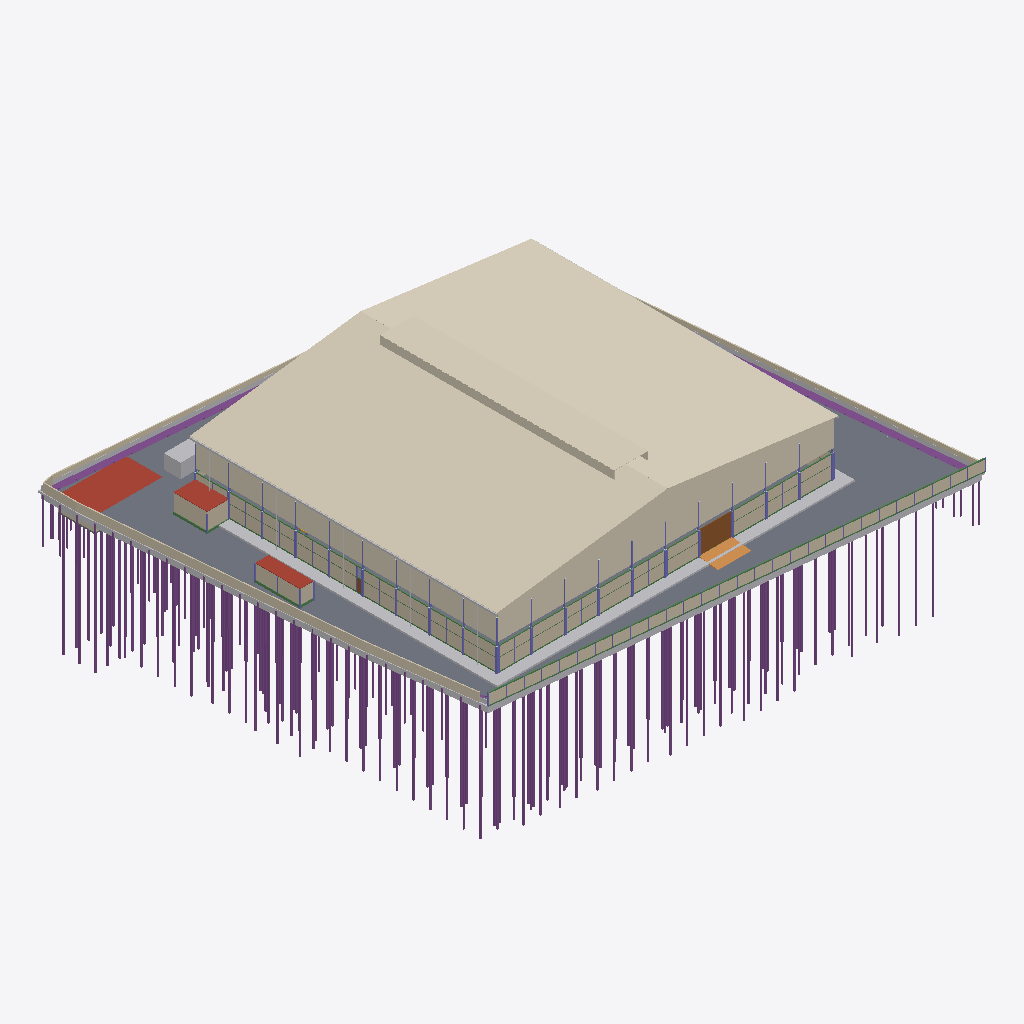
Isometric view of an IFC building model (IFC-SPF (STEP), schema IFC4, length unit metre), seen from the south-west, elements coloured by IFC class (only those large enough to see are counted): 202 piles (purple), 108 walls (beige), 22 footings (purple), 18 other elements (light grey), 18 beams (green), 17 columns (violet), 6 coverings (cream), 4 slabs (grey), 3 roofs (red-brown), 1 door (brown), 1 ramp (orange).
Extent 87.8 m × 82.1 m × 40.0 m (x, y, z). Storeys (6): B1 ฐานราก/เสาเข็ม at -1.20 m; 00 ระดับถนนรอบอาคาร ±0.00 at 0.00 m; 01 พื้นชั้นที่ 1 +0.50 at 0.50 m; 02 พื้นชั้นลอย +3.30 at 3.30 m; 03 หัวเสาคอนกรีต +4.50 at 4.50 m; RF หัวเสารับหลังคา +9.00 at 9.00 m. Elements (3597): 962 IfcMember, 865 IfcPile, 725 IfcFooting, 276 IfcMechanicalFastener, 202 IfcColumn, 197 IfcBeam, 162 IfcWall, 92 IfcPlate, 61 IfcBuildingElementProxy, 23 IfcPipeSegment, 12 IfcSlab, 9 IfcCovering.

HEADER;
FILE_DESCRIPTION(('ViewDefinition[DesignTransferView]'),'2;1');
FILE_NAME('/dev/null','2026-11-18T23:00:03+00:00',(''),(''),'IfcOpenShell 0.9.0.post1','IfcOpenShell 0.9.0.post1','Nobody');
FILE_SCHEMA(('IFC4'));
ENDSEC;
DATA;
#1=IFCPROJECT('3O3nLyvgfCpRv0g51ygJO3',$,'WEC-TC-6901 งานก่อสร้างอาคารโกดังและงานบริเวณ',$,$,$,$,(#10),#5);
#12=IFCSITE('3EelLA3$b5nhgYKHk9tFUj',$,'10/7 หมู่ 5 ต.ท่าข้าม อ.สามพราน จ.นครปฐม',$,$,$,$,$,$,$,$,$,$,$);
#13=IFCBUILDING('1dkoccZLv1HQ3AjP52kgYU',$,'อาคารโกดัง TC Electric 60x54 ม.',$,$,$,$,$,$,$,$,$);
#16=IFCBUILDINGSTOREY('0P8O_uQLL8ZgfU9ToHOMpd',$,'B1 ฐานราก/เสาเข็ม',$,$,$,$,$,$,-1.2);
#18=IFCBUILDINGSTOREY('0z8gEblYn1tesUkxo9WY_V',$,'00 ระดับถนนรอบอาคาร ±0.00',$,$,$,$,$,$,0.0);
#19=IFCBUILDINGSTOREY('1Ovv6_B3zBr8dPUAGiBXKc',$,'01 พื้นชั้นที่ 1 +0.50',$,$,$,$,$,$,0.5);
#20=IFCBUILDINGSTOREY('38_swbyRn8xfRMqv36PmO7',$,'02 พื้นชั้นลอย +3.30',$,$,$,$,$,$,3.3);
#21=IFCBUILDINGSTOREY('3$p9qyWOjDeeEuUgT2TKQU',$,'03 หัวเสาคอนกรีต +4.50',$,$,$,$,$,$,4.5);
#22=IFCBUILDINGSTOREY('3FoxTHlMPCgw99lgDuSn5I',$,'RF หัวเสารับหลังคา +9.00',$,$,$,$,$,$,9.0);
#34096=IFCCOVERING('3aoxGlFdb0LAvEcniE000s',$,'หลังคาเมทัลชีท หนา 0.47 มม. + ฉนวน PU 25 มม.',$,$,#34101,#34105,'RF',.ROOFING.);
#34106=IFCCOVERING('2IwdcJZ4X52BsrwiA1WdYI',$,'หลังคาเมทัลชีท หนา 0.47 มม. + ฉนวน PU 25 มม.',$,$,#34111,#34115,'RF',.ROOFING.);
#23687=IFCSLAB('04e294Q6rBKP$axsoAZpOV',$,'พื้นถนนรอบอาคาร S2 คสล. หนา 0.15 ม. (TOP ±0.00)',$,$,#23692,#23745,'S2',.BASESLAB.);
#35763=IFCCOVERING('0kg_Elysv1ze6dofVM5c1v',$,'ผนังเมทัลชีท (ด้านจั่ว) +5.20 ถึงหลังคา',$,$,#35768,#35779,'W2',.CLADDING.);
#34116=IFCCOVERING('0jeQfUVkX6RQGvl2Wyw2Rc',$,'Jack roof กว้าง 6.00 ม. (สัน +15.25)',$,$,#34121,#34125,'JR',.ROOFING.);
#51=IFCBUILDINGELEMENTPROXY('0HpjffM_X46BYXUK6nQWND',$,'ดินถมบดอัด หนา 0.30 ม. (อาคาร + เผื่อ 2 ม.)',$,'EarthworksFill',#56,#66,'FILL',.USERDEFINED.);
#35780=IFCCOVERING('2I4YdkeM9EkgLkijR40Ohp',$,'ผนังเมทัลชีท (ด้านชายคา) +5.20 ถึง +10.00',$,$,#35785,#35789,'W2',.CLADDING.);
#23836=IFCSLAB('05bWGhgC56Sesy5bHaZ9hv',$,'ถังเก็บน้ำใต้ดิน - ฝา หนา 0.15',$,$,#23841,#23845,'UGT',.ROOF.);
#107=IFCBUILDINGELEMENTPROXY('1gihQ3h3DB_QZ70XNvrW$i',$,'รั้วชั่วคราวเมทัลชีท สูง 2.00 ม.',$,$,#112,#116,'TF',$);
#34126=IFCCOVERING('0$Lby4swv3z9QNT5TyXijY',$,'ช่องระบายอากาศ Jack roof (ตะแกรง)',$,$,#34131,#34135,'JR-L',.CLADDING.);
#28=IFCGEOGRAPHICELEMENT('2gAY_HdDfEVvJGLt6nWvIA',$,'ผิวดินเดิม ±0.00',$,$,#33,#50,'EG',.TERRAIN.);
#23677=IFCSLAB('2vWhgYUfL32urARIzHlZ9W',$,'พื้น S1 คสล. หนา 0.20 ม. วางบนเสาเข็ม (TOP +0.50)',$,$,#23682,#23686,'S1',.FLOOR.);
#97=IFCBUILDINGELEMENTPROXY('0_sk_MTd5089WRWpubbDsP',$,'รั้วชั่วคราวเมทัลชีท สูง 2.00 ม.',$,$,#102,#106,'TF',$);
#34146=IFCPIPESEGMENT('3C4LFRecv4OeTOX9YoSIzo',$,'รางน้ำฝนเหล็กอาบสังกะสี 0.30x0.30',$,$,#34151,#34155,'GU',.GUTTER.);
#177=IFCBUILDINGELEMENTPROXY('0YSb_Ll7r2nOnTzwA2Tq3Y',$,'สำนักงานสนาม 3.00x8.00 ม. (ด้านเหนือ ระหว่างแถวเข็มถนน)',$,$,#182,#186,'TMP',$);
#35960=IFCSLAB('1zbSjttln06RvqsnZW1dUB',$,'ห้องเก็บสารเคมี (Chemical Drum Storage) 21.84 ตร.ม. - หลังคา/ฝ้า',$,$,#35965,#35969,'CHEM',.ROOF.);
#147=IFCBUILDINGELEMENTPROXY('0V7TZ$RdT5cxUlmrVYe3QO',$,'รั้วชั่วคราวเมทัลชีท สูง 2.00 ม.',$,$,#152,#156,'TF',$);
#35810=IFCDOOR('2o6X3Lss10bgBUFAQCk4zJ',$,'ประตูม้วนเหล็ก 6.00x4.00 ม. (ทางลาดใต้)',$,$,#35815,#35819,'RD2',$,$,$,$,$);
#34686=IFCWALL('1aGvfFFKvB5g58dSh8Q_dB',$,'ผนังก่ออิฐมวลเบา หนา 0.15 +0.50 ถึง +4.35 (ผนังแนวกริด J)',$,$,#34691,#34695,'W1',.SOLIDWALL.);
#34636=IFCWALL('1zVSQITBPDZfvVB3s9JPPz',$,'ผนังก่ออิฐมวลเบา หนา 0.15 +0.50 ถึง +4.35 (ผนังแนวกริด J)',$,$,#34641,#34645,'W1',.SOLIDWALL.);
#34656=IFCWALL('0T9hG8CETFRhcpx1G429Az',$,'ผนังก่ออิฐมวลเบา หนา 0.15 +0.50 ถึง +4.35 (ผนังแนวกริด J)',$,$,#34661,#34665,'W1',.SOLIDWALL.);
#77=IFCBUILDINGELEMENTPROXY('2HkKeUgXX7EPGit_EgM0K3',$,'รั้วชั่วคราวเมทัลชีท สูง 2.00 ม.',$,$,#82,#86,'TF',$);
#23776=IFCRAMP('2u8m1qZN1BLBl3zz9DOaNq',$,'ทางลาดขนส่งด้านใต้ (DN) กว้าง 6.00 ม.',$,$,#23781,#23785,'RAMP',.STRAIGHT_RUN_RAMP.);
#35910=IFCSLAB('1VnkW8jhP1sAqWK9_skhiO',$,'อาคารห้องน้ำ - หลังคา/ฝ้า',$,$,#35915,#35919,'WC',.ROOF.);
#35016=IFCWALL('3TZHVftMDBAgobs7GjQLfz',$,'ผนังก่ออิฐมวลเบา หนา 0.15 +0.50 ถึง +4.35 (ผนังแนวกริด 1)',$,$,#35021,#35025,'W1',.SOLIDWALL.);
#35046=IFCWALL('3R$QNwfy173fLR7fpU35JY',$,'ผนังก่ออิฐมวลเบา หนา 0.15 +0.50 ถึง +4.35 (ผนังแนวกริด 1)',$,$,#35051,#35055,'W1',.SOLIDWALL.);
#35056=IFCWALL('0EHn48UJb6p8JZSsnlRuhs',$,'ผนังก่ออิฐมวลเบา หนา 0.15 +0.50 ถึง +4.35 (ผนังแนวกริด 1)',$,$,#35061,#35065,'W1',.SOLIDWALL.);
#34706=IFCWALL('2cixG48IP1gPoLKAmR4s3C',$,'ผนังก่ออิฐมวลเบา หนา 0.15 +0.50 ถึง +4.35 (ผนังแนวกริด J)',$,$,#34711,#34715,'W1',.SOLIDWALL.);
#35076=IFCWALL('2GHGlFaYX0rvSVTzJKwS7H',$,'ผนังก่ออิฐมวลเบา หนา 0.15 +0.50 ถึง +4.35 (ผนังแนวกริด 1)',$,$,#35081,#35085,'W1',.SOLIDWALL.);
#34676=IFCWALL('0hrlpq4Tf00guTILvZRAJz',$,'ผนังก่ออิฐมวลเบา หนา 0.15 +0.50 ถึง +4.35 (ผนังแนวกริด J)',$,$,#34681,#34685,'W1',.SOLIDWALL.);
#35066=IFCWALL('0Apk0rIqr47ezffSzcqKGh',$,'ผนังก่ออิฐมวลเบา หนา 0.15 +0.50 ถึง +4.35 (ผนังแนวกริด 1)',$,$,#35071,#35075,'W1',.SOLIDWALL.);
#34996=IFCWALL('055Z9hRTnDuvA7HLCjy1Q5',$,'ผนังก่ออิฐมวลเบา หนา 0.15 +0.50 ถึง +4.35 (ผนังแนวกริด 1)',$,$,#35001,#35005,'W1',.SOLIDWALL.);
#34646=IFCWALL('3cOBU2kJbDsvBwASVeAR7_',$,'ผนังก่ออิฐมวลเบา หนา 0.15 +0.50 ถึง +4.35 (ผนังแนวกริด J)',$,$,#34651,#34655,'W1',.SOLIDWALL.);
#34696=IFCWALL('3VeRt6B8rB0QLSMUsBJgXd',$,'ผนังก่ออิฐมวลเบา หนา 0.15 +0.50 ถึง +4.35 (ผนังแนวกริด J)',$,$,#34701,#34705,'W1',.SOLIDWALL.);
#34626=IFCWALL('17D8Gltlf7ye3hB$srz6ty',$,'ผนังก่ออิฐมวลเบา หนา 0.15 +0.50 ถึง +4.35 (ผนังแนวกริด J)',$,$,#34631,#34635,'W1',.SOLIDWALL.);
#35006=IFCWALL('1ZaR91bMz7XuHeynOHg7N5',$,'ผนังก่ออิฐมวลเบา หนา 0.15 +0.50 ถึง +4.35 (ผนังแนวกริด 1)',$,$,#35011,#35015,'W1',.SOLIDWALL.);
#34666=IFCWALL('2Rw_oMq_b529_JDyDDtmUO',$,'ผนังก่ออิฐมวลเบา หนา 0.15 +0.50 ถึง +4.35 (ผนังแนวกริด J)',$,$,#34671,#34675,'W1',.SOLIDWALL.);
#35890=IFCWALL('313Z8BLAf88BQtMS87ORLM',$,'อาคารห้องน้ำ - ผนังก่ออิฐ',$,$,#35895,#35899,'WC',.PARTITIONING.);
#35026=IFCWALL('2wl6jITjn5PuHeFuiq4KXB',$,'ผนังก่ออิฐมวลเบา หนา 0.15 +0.50 ถึง +4.35 (ผนังแนวกริด 1)',$,$,#35031,#35035,'W1',.SOLIDWALL.);
#35940=IFCWALL('3Nv47GDmD43B2jS2ssBxoc',$,'ห้องเก็บสารเคมี (Chemical Drum Storage) 21.84 ตร.ม. - ผนังก่ออิฐ',$,$,#35945,#35949,'CHEM',.PARTITIONING.);
#127=IFCBUILDINGELEMENTPROXY('1sLNHKkA5DR84YCYZFynaC',$,'รั้วชั่วคราวเมทัลชีท สูง 2.00 ม.',$,$,#132,#136,'TF',$);
#14197=IFCPILE('3NcDm89pP1ixc9uti9_pfc',$,'เสาเข็ม I-260x260 รับถังใต้ดิน (ลดระดับ 1 ม.)',$,$,#14202,#14206,'I26',.DRIVEN.,$);
#14207=IFCPILE('32nqHitJr8oOOKEt25ghiS',$,'เสาเข็ม I-260x260 รับถังใต้ดิน (ลดระดับ 1 ม.)',$,$,#14212,#14216,'I26',.DRIVEN.,$);
#14167=IFCPILE('19CY6rRgfDHw5401nuSo_I',$,'เสาเข็ม I-260x260 รับถังใต้ดิน (ลดระดับ 1 ม.)',$,$,#14172,#14176,'I26',.DRIVEN.,$);
#16487=IFCPILE('0R8Q9jICL06AMoYt5EtjSF',$,'เสาเข็ม I-220x220 รับพื้นถนนรอบอาคาร',$,$,#16492,#16496,'I22-22',.DRIVEN.,$);
#16527=IFCPILE('2W1SzePS5ANxGzCYYo0LfB',$,'เสาเข็ม I-220x220 รับพื้นถนนรอบอาคาร',$,$,#16532,#16536,'I22-22',.DRIVEN.,$);
#15107=IFCPILE('1dYEzdO3X3h94jNFulri3K',$,'เสาเข็ม I-220x220 รับพื้นถนนรอบอาคาร',$,$,#15112,#15116,'I22-22',.DRIVEN.,$);
#16517=IFCPILE('2kMyIrdYnCFvxdRRJauzB9',$,'เสาเข็ม I-220x220 รับพื้นถนนรอบอาคาร',$,$,#16522,#16526,'I22-22',.DRIVEN.,$);
#16497=IFCPILE('3AXAdMTfLCi8Gi7gyuZL8t',$,'เสาเข็ม I-220x220 รับพื้นถนนรอบอาคาร',$,$,#16502,#16506,'I22-22',.DRIVEN.,$);
#15127=IFCPILE('29ePvkptvCK8gcYUGcO5z3',$,'เสาเข็ม I-220x220 รับพื้นถนนรอบอาคาร',$,$,#15132,#15136,'I22-22',.DRIVEN.,$);
#13977=IFCPILE('1E5IYtz_DDGPXYmW_k4jlL',$,'เสาเข็ม I-260x260 อาคารประกอบ (F1P-1)',$,$,#13982,#13986,'I26-22',.DRIVEN.,$);
#35930=IFCWALL('3yBhXTUvP7Fu6SdAO2Dwql',$,'ห้องเก็บสารเคมี (Chemical Drum Storage) 21.84 ตร.ม. - ผนังก่ออิฐ',$,$,#35935,#35939,'CHEM',.PARTITIONING.);
#14577=IFCPILE('0E1En_ss56thwZA1USELQV',$,'เสาเข็ม I-220x220 รับพื้นถนนรอบอาคาร',$,$,#14582,#14586,'I22-22',.DRIVEN.,$);
#14327=IFCPILE('1vJp9md$PByA$IafnXg6jI',$,'เสาเข็ม I-220x220 รับพื้นถนนรอบอาคาร',$,$,#14332,#14336,'I22-22',.DRIVEN.,$);
#14567=IFCPILE('21JPNFOrn3ORcMSFd2x28N',$,'เสาเข็ม I-220x220 รับพื้นถนนรอบอาคาร',$,$,#14572,#14576,'I22-22',.DRIVEN.,$);
#15537=IFCPILE('2rRVEAeTT8CfsnMGlK2slJ',$,'เสาเข็ม I-220x220 รับพื้นถนนรอบอาคาร',$,$,#15542,#15546,'I22-22',.DRIVEN.,$);
#15407=IFCPILE('3oDzKQQEnBkAJ4CMr0yZ$8',$,'เสาเข็ม I-220x220 รับพื้นถนนรอบอาคาร',$,$,#15412,#15416,'I22-22',.DRIVEN.,$);
#15597=IFCPILE('3$$jjMFAH8dQ5t0SkOxsB9',$,'เสาเข็ม I-220x220 รับพื้นถนนรอบอาคาร',$,$,#15602,#15606,'I22-22',.DRIVEN.,$);
#16257=IFCPILE('13Tkke5jT4pxvKeZ7BYIfF',$,'เสาเข็ม I-220x220 รับพื้นถนนรอบอาคาร',$,$,#16262,#16266,'I22-22',.DRIVEN.,$);
#8237=IFCPILE('3hK2xm0g10O83jmUbrvkm$',$,'เสาเข็ม I-260x260 รับฐานราก F2P (หนวดกุ้ง 4-DB12-2.5 ม.)',$,$,#8242,#8246,'I26-22',.DRIVEN.,$);
#8627=IFCPILE('2jffMXUbbEo8Pp9miCoXwF',$,'เสาเข็ม I-260x260 รับฐานราก F2P (หนวดกุ้ง 4-DB12-2.5 ม.)',$,$,#8632,#8636,'I26-22',.DRIVEN.,$);
#14417=IFCPILE('3nBwS8yWn6aOtyT_nkmGIu',$,'เสาเข็ม I-220x220 รับพื้นถนนรอบอาคาร',$,$,#14422,#14426,'I22-22',.DRIVEN.,$);
#67=IFCBUILDINGELEMENTPROXY('2cFsaUId9F4AaGtQaQ5NlB',$,'รั้วชั่วคราวเมทัลชีท สูง 2.00 ม.',$,$,#72,#76,'TF',$);
#15207=IFCPILE('2bfZLC85bCcx3W6hVd6Y0h',$,'เสาเข็ม I-220x220 รับพื้นถนนรอบอาคาร',$,$,#15212,#15216,'I22-22',.DRIVEN.,$);
#15467=IFCPILE('11FQ1$C1X1bfIaxhMY9$Fz',$,'เสาเข็ม I-220x220 รับพื้นถนนรอบอาคาร',$,$,#15472,#15476,'I22-22',.DRIVEN.,$);
#14407=IFCPILE('3NsyHaBVv3M91ZdXnwfny9',$,'เสาเข็ม I-220x220 รับพื้นถนนรอบอาคาร',$,$,#14412,#14416,'I22-22',.DRIVEN.,$);
#14007=IFCPILE('0RKoHZXs92CPX92KB1038T',$,'เสาเข็ม I-260x260 อาคารประกอบ (F1P-1)',$,$,#14012,#14016,'I26-22',.DRIVEN.,$);
#13997=IFCPILE('1btfHqIo5FzhCYhkioEw9J',$,'เสาเข็ม I-260x260 อาคารประกอบ (F1P-1)',$,$,#14002,#14006,'I26-22',.DRIVEN.,$);
#14297=IFCPILE('3_9bk038X6mPDJn_u9lbp8',$,'เสาเข็ม I-260x260 รับถังใต้ดิน (ลดระดับ 1 ม.)',$,$,#14302,#14306,'I26',.DRIVEN.,$);
#15457=IFCPILE('0Nby83XCb28QV0AHGdv8H6',$,'เสาเข็ม I-220x220 รับพื้นถนนรอบอาคาร',$,$,#15462,#15466,'I22-22',.DRIVEN.,$);
#14517=IFCPILE('1Az69hMNL1P9Fucw4vxoPh',$,'เสาเข็ม I-220x220 รับพื้นถนนรอบอาคาร',$,$,#14522,#14526,'I22-22',.DRIVEN.,$);
#13987=IFCPILE('0WMXq190X7EOipS_Fq6HAb',$,'เสาเข็ม I-260x260 อาคารประกอบ (F1P-1)',$,$,#13992,#13996,'I26-22',.DRIVEN.,$);
#14277=IFCPILE('16IjzWFb5AJvsYjiC8BoBg',$,'เสาเข็ม I-260x260 รับถังใต้ดิน (ลดระดับ 1 ม.)',$,$,#14282,#14286,'I26',.DRIVEN.,$);
#14227=IFCPILE('3d$eYWCp9BmfA7eyJJxe9_',$,'เสาเข็ม I-260x260 รับถังใต้ดิน (ลดระดับ 1 ม.)',$,$,#14232,#14236,'I26',.DRIVEN.,$);
#8637=IFCPILE('1ASF_pLuv8yvmUNRHpg9YO',$,'เสาเข็ม I-260x260 รับฐานราก F2P (หนวดกุ้ง 4-DB12-2.5 ม.)',$,$,#8642,#8646,'I26-22',.DRIVEN.,$);
#15567=IFCPILE('3kX19RI491ugbZL$g28Uuc',$,'เสาเข็ม I-220x220 รับพื้นถนนรอบอาคาร',$,$,#15572,#15576,'I22-22',.DRIVEN.,$);
#8667=IFCPILE('3n88VmQAz8xRDbh1352PsL',$,'เสาเข็ม I-260x260 รับฐานราก F2P (หนวดกุ้ง 4-DB12-2.5 ม.)',$,$,#8672,#8676,'I26-22',.DRIVEN.,$);
#14527=IFCPILE('0ROYowODjESON7xN$qJ3SP',$,'เสาเข็ม I-220x220 รับพื้นถนนรอบอาคาร',$,$,#14532,#14536,'I22-22',.DRIVEN.,$);
#14557=IFCPILE('0E_Z6cUAz5OfbRLVxorY7P',$,'เสาเข็ม I-220x220 รับพื้นถนนรอบอาคาร',$,$,#14562,#14566,'I22-22',.DRIVEN.,$);
#8157=IFCPILE('3w$pOb3PvBAOmdl2yzzNOz',$,'เสาเข็ม I-260x260 รับฐานราก F2P (หนวดกุ้ง 4-DB12-2.5 ม.)',$,$,#8162,#8166,'I26-22',.DRIVEN.,$);
#14317=IFCPILE('2a2IoleTXCOfjSlhMRpvlr',$,'เสาเข็ม I-220x220 รับพื้นถนนรอบอาคาร',$,$,#14322,#14326,'I22-22',.DRIVEN.,$);
#14307=IFCPILE('2pqLX7_eDEBfumYHLXOSl3',$,'เสาเข็ม I-220x220 รับพื้นถนนรอบอาคาร',$,$,#14312,#14316,'I22-22',.DRIVEN.,$);
#137=IFCBUILDINGELEMENTPROXY('0OqcaSX9n9qPhaOsvl5CbU',$,'รั้วชั่วคราวเมทัลชีท สูง 2.00 ม.',$,$,#142,#146,'TF',$);
#14607=IFCPILE('31z9Sdv6r4q96uJbqxN1B_',$,'เสาเข็ม I-220x220 รับพื้นถนนรอบอาคาร',$,$,#14612,#14616,'I22-22',.DRIVEN.,$);
#8697=IFCPILE('1NklId0kv6xP6y2q1HxgN1',$,'เสาเข็ม I-260x260 รับฐานราก F2P (หนวดกุ้ง 4-DB12-2.5 ม.)',$,$,#8702,#8706,'I26-22',.DRIVEN.,$);
#15427=IFCPILE('3mwYasrKf0AhQbO9FjjgJa',$,'เสาเข็ม I-220x220 รับพื้นถนนรอบอาคาร',$,$,#15432,#15436,'I22-22',.DRIVEN.,$);
#8377=IFCPILE('05zr9G6zn18eA2Jwlq7NNJ',$,'เสาเข็ม I-260x260 รับฐานราก F2P (หนวดกุ้ง 4-DB12-2.5 ม.)',$,$,#8382,#8386,'I26-22',.DRIVEN.,$);
#15547=IFCPILE('0Y2HmcJFT2VBiRmZYrR6_x',$,'เสาเข็ม I-220x220 รับพื้นถนนรอบอาคาร',$,$,#15552,#15556,'I22-22',.DRIVEN.,$);
#8367=IFCPILE('1yoipZ2K1A0vxxk_vX162x',$,'เสาเข็ม I-260x260 รับฐานราก F2P (หนวดกุ้ง 4-DB12-2.5 ม.)',$,$,#8372,#8376,'I26-22',.DRIVEN.,$);
#16197=IFCPILE('0hN7m6S7D09gO8UQLA1NRE',$,'เสาเข็ม I-220x220 รับพื้นถนนรอบอาคาร',$,$,#16202,#16206,'I22-22',.DRIVEN.,$);
#8117=IFCPILE('0ov0B7$ub9Jh_dYzuJEjfR',$,'เสาเข็ม I-260x260 รับฐานราก F2P (หนวดกุ้ง 4-DB12-2.5 ม.)',$,$,#8122,#8126,'I26-22',.DRIVEN.,$);
#14137=IFCPILE('3x7F99JA57iQzGbhYuIoeH',$,'เสาเข็ม I-260x260 รับถังใต้ดิน (ลดระดับ 1 ม.)',$,$,#14142,#14146,'I26',.DRIVEN.,$);
#14237=IFCPILE('1vjzqtNmzDmxDpYLw5b0VD',$,'เสาเข็ม I-260x260 รับถังใต้ดิน (ลดระดับ 1 ม.)',$,$,#14242,#14246,'I26',.DRIVEN.,$);
#8727=IFCPILE('3tuMHB169DkuGFOY0hGeHA',$,'เสาเข็ม I-260x260 รับฐานราก F2P (หนวดกุ้ง 4-DB12-2.5 ม.)',$,$,#8732,#8736,'I26-22',.DRIVEN.,$);
#8077=IFCPILE('0XTKGGxQXA5PhAL69XhgRA',$,'เสาเข็ม I-260x260 รับฐานราก F2P (หนวดกุ้ง 4-DB12-2.5 ม.)',$,$,#8082,#8086,'I26-22',.DRIVEN.,$);
#14187=IFCPILE('3uM570izTDQeWdiCdf0NRv',$,'เสาเข็ม I-260x260 รับถังใต้ดิน (ลดระดับ 1 ม.)',$,$,#14192,#14196,'I26',.DRIVEN.,$);
#16187=IFCPILE('0tA_aP9ov9PepsCnEinKEy',$,'เสาเข็ม I-220x220 รับพื้นถนนรอบอาคาร',$,$,#16192,#16196,'I22-22',.DRIVEN.,$);
#8717=IFCPILE('1Lboal2rH2n8yDbW1mNdYM',$,'เสาเข็ม I-260x260 รับฐานราก F2P (หนวดกุ้ง 4-DB12-2.5 ม.)',$,$,#8722,#8726,'I26-22',.DRIVEN.,$);
#8107=IFCPILE('0i5hiLEI1B5AH72DHIswlB',$,'เสาเข็ม I-260x260 รับฐานราก F2P (หนวดกุ้ง 4-DB12-2.5 ม.)',$,$,#8112,#8116,'I26-22',.DRIVEN.,$);
#14177=IFCPILE('0qyX5hmKLFUe7aNDg$Yrmy',$,'เสาเข็ม I-260x260 รับถังใต้ดิน (ลดระดับ 1 ม.)',$,$,#14182,#14186,'I26',.DRIVEN.,$);
#8037=IFCPILE('0LKeBkIzzEb9c3T4i8_gO9',$,'เสาเข็ม I-260x260 รับฐานราก F2P (หนวดกุ้ง 4-DB12-2.5 ม.)',$,$,#8042,#8046,'I26-22',.DRIVEN.,$);
#8737=IFCPILE('14bkZ24RLFugG2QDoyyrHT',$,'เสาเข็ม I-260x260 รับฐานราก F2P (หนวดกุ้ง 4-DB12-2.5 ม.)',$,$,#8742,#8746,'I26-22',.DRIVEN.,$);
#15347=IFCPILE('3u90dFTkH6mxi9HdiG9_t6',$,'เสาเข็ม I-220x220 รับพื้นถนนรอบอาคาร',$,$,#15352,#15356,'I22-22',.DRIVEN.,$);
#24456=IFCSLAB('3qUC1K9nf3TgEtLqtF1fS6',$,'พื้นชั้นลอย F8 (TOP +3.30)',$,$,#24461,#24465,'F8',.FLOOR.);
#8767=IFCPILE('3srDE2mYfA_u_erzqefeUe',$,'เสาเข็ม I-260x260 รับฐานราก F2P (หนวดกุ้ง 4-DB12-2.5 ม.)',$,$,#8772,#8776,'I26-22',.DRIVEN.,$);
#15237=IFCPILE('3wDetoCNfCKePK8ui2XDUt',$,'เสาเข็ม I-220x220 รับพื้นถนนรอบอาคาร',$,$,#15242,#15246,'I22-22',.DRIVEN.,$);
#16507=IFCPILE('3u55jffhj6tuT7$HKJiXgq',$,'เสาเข็ม I-220x220 รับพื้นถนนรอบอาคาร',$,$,#16512,#16516,'I22-22',.DRIVEN.,$);
#14057=IFCPILE('0v6MsG$Z51XeAB3yQrOYUG',$,'เสาเข็ม I-260x260 อาคารประกอบ (F1P-1)',$,$,#14062,#14066,'I26-22',.DRIVEN.,$);
#15397=IFCPILE('2pNoJTn3b7rAzb$hPNb6bI',$,'เสาเข็ม I-220x220 รับพื้นถนนรอบอาคาร',$,$,#15402,#15406,'I22-22',.DRIVEN.,$);
#16477=IFCPILE('2FmnOIm0jF3vF1pCpBvyke',$,'เสาเข็ม I-220x220 รับพื้นถนนรอบอาคาร',$,$,#16482,#16486,'I22-22',.DRIVEN.,$);
#15097=IFCPILE('3seQzWB_56Eh60Fp_qj4Y1',$,'เสาเข็ม I-220x220 รับพื้นถนนรอบอาคาร',$,$,#15102,#15106,'I22-22',.DRIVEN.,$);
#15227=IFCPILE('0$137W55XBkw$tMMfglrXx',$,'เสาเข็ม I-220x220 รับพื้นถนนรอบอาคาร',$,$,#15232,#15236,'I22-22',.DRIVEN.,$);
#14027=IFCPILE('0Sjas8a9z06h4DDCF4XOJH',$,'เสาเข็ม I-260x260 อาคารประกอบ (F1P-1)',$,$,#14032,#14036,'I26-22',.DRIVEN.,$);
#14337=IFCPILE('1PyfP$O2LEGQazj22tGzj7',$,'เสาเข็ม I-220x220 รับพื้นถนนรอบอาคาร',$,$,#14342,#14346,'I22-22',.DRIVEN.,$);
#7957=IFCPILE('1eAHAIr7D6i9ririZKeeK7',$,'เสาเข็ม I-260x260 รับฐานราก F2P (หนวดกุ้ง 4-DB12-2.5 ม.)',$,$,#7962,#7966,'I26-22',.DRIVEN.,$);
#15117=IFCPILE('1DPU84NYT60gVDJGHwO1k3',$,'เสาเข็ม I-220x220 รับพื้นถนนรอบอาคาร',$,$,#15122,#15126,'I22-22',.DRIVEN.,$);
#8257=IFCPILE('0_Dbb6lw516wjZH7nvLJS7',$,'เสาเข็ม I-260x260 รับฐานราก F2P (หนวดกุ้ง 4-DB12-2.5 ม.)',$,$,#8262,#8266,'I26-22',.DRIVEN.,$);
#14437=IFCPILE('0AuyEOD0n9nBfX2QVUyvts',$,'เสาเข็ม I-220x220 รับพื้นถนนรอบอาคาร',$,$,#14442,#14446,'I22-22',.DRIVEN.,$);
#15497=IFCPILE('0HBoEi0kfADwxhCUgRilRD',$,'เสาเข็ม I-220x220 รับพื้นถนนรอบอาคาร',$,$,#15502,#15506,'I22-22',.DRIVEN.,$);
#16237=IFCPILE('2BUMeGji53DhUsWL1bs5Rk',$,'เสาเข็ม I-220x220 รับพื้นถนนรอบอาคาร',$,$,#16242,#16246,'I22-22',.DRIVEN.,$);
#15437=IFCPILE('2qXjWXHLH0uwe1kNQWBtQl',$,'เสาเข็ม I-220x220 รับพื้นถนนรอบอาคาร',$,$,#15442,#15446,'I22-22',.DRIVEN.,$);
#14147=IFCPILE('3ooVggfsDCEPmldtl9bvkp',$,'เสาเข็ม I-260x260 รับถังใต้ดิน (ลดระดับ 1 ม.)',$,$,#14152,#14156,'I26',.DRIVEN.,$);
#14427=IFCPILE('2jFkATBY1CYu2_vogDEMZF',$,'เสาเข็ม I-220x220 รับพื้นถนนรอบอาคาร',$,$,#14432,#14436,'I22-22',.DRIVEN.,$);
#15137=IFCPILE('1kWeKdmQPEihFh84k$QtjT',$,'เสาเข็ม I-220x220 รับพื้นถนนรอบอาคาร',$,$,#15142,#15146,'I22-22',.DRIVEN.,$);
#15517=IFCPILE('0oyUELKuXDkPAquVulIKAp',$,'เสาเข็ม I-220x220 รับพื้นถนนรอบอาคาร',$,$,#15522,#15526,'I22-22',.DRIVEN.,$);
#8227=IFCPILE('1XXbWmVkHFOfFd7qAvuHkG',$,'เสาเข็ม I-260x260 รับฐานราก F2P (หนวดกุ้ง 4-DB12-2.5 ม.)',$,$,#8232,#8236,'I26-22',.DRIVEN.,$);
#15167=IFCPILE('1_1fCXipb95B$UVseEcCoS',$,'เสาเข็ม I-220x220 รับพื้นถนนรอบอาคาร',$,$,#15172,#15176,'I22-22',.DRIVEN.,$);
#15217=IFCPILE('3x9ZYVD5H4L95LcqbxeaMs',$,'เสาเข็ม I-220x220 รับพื้นถนนรอบอาคาร',$,$,#15222,#15226,'I22-22',.DRIVEN.,$);
#15447=IFCPILE('1bkd9kMd1FUwOMG6$sa4WP',$,'เสาเข็ม I-220x220 รับพื้นถนนรอบอาคาร',$,$,#15452,#15456,'I22-22',.DRIVEN.,$);
#16287=IFCPILE('1g8T82i6T2BgrKeWvPwTmP',$,'เสาเข็ม I-220x220 รับพื้นถนนรอบอาคาร',$,$,#16292,#16296,'I22-22',.DRIVEN.,$);
#8187=IFCPILE('1mWDZkjDT9YORUHYiGxEFl',$,'เสาเข็ม I-260x260 รับฐานราก F2P (หนวดกุ้ง 4-DB12-2.5 ม.)',$,$,#8192,#8196,'I26-22',.DRIVEN.,$);
#15147=IFCPILE('0owsto5Q1DTPZuir3Qlf0w',$,'เสาเข็ม I-220x220 รับพื้นถนนรอบอาคาร',$,$,#15152,#15156,'I22-22',.DRIVEN.,$);
#15157=IFCPILE('3FMVlUymr3XgtstaCevST5',$,'เสาเข็ม I-220x220 รับพื้นถนนรอบอาคาร',$,$,#15162,#15166,'I22-22',.DRIVEN.,$);
#15177=IFCPILE('0ECDrVVab2g8c_Vc9U1waQ',$,'เสาเข็ม I-220x220 รับพื้นถนนรอบอาคาร',$,$,#15182,#15186,'I22-22',.DRIVEN.,$);
ENDSEC;
